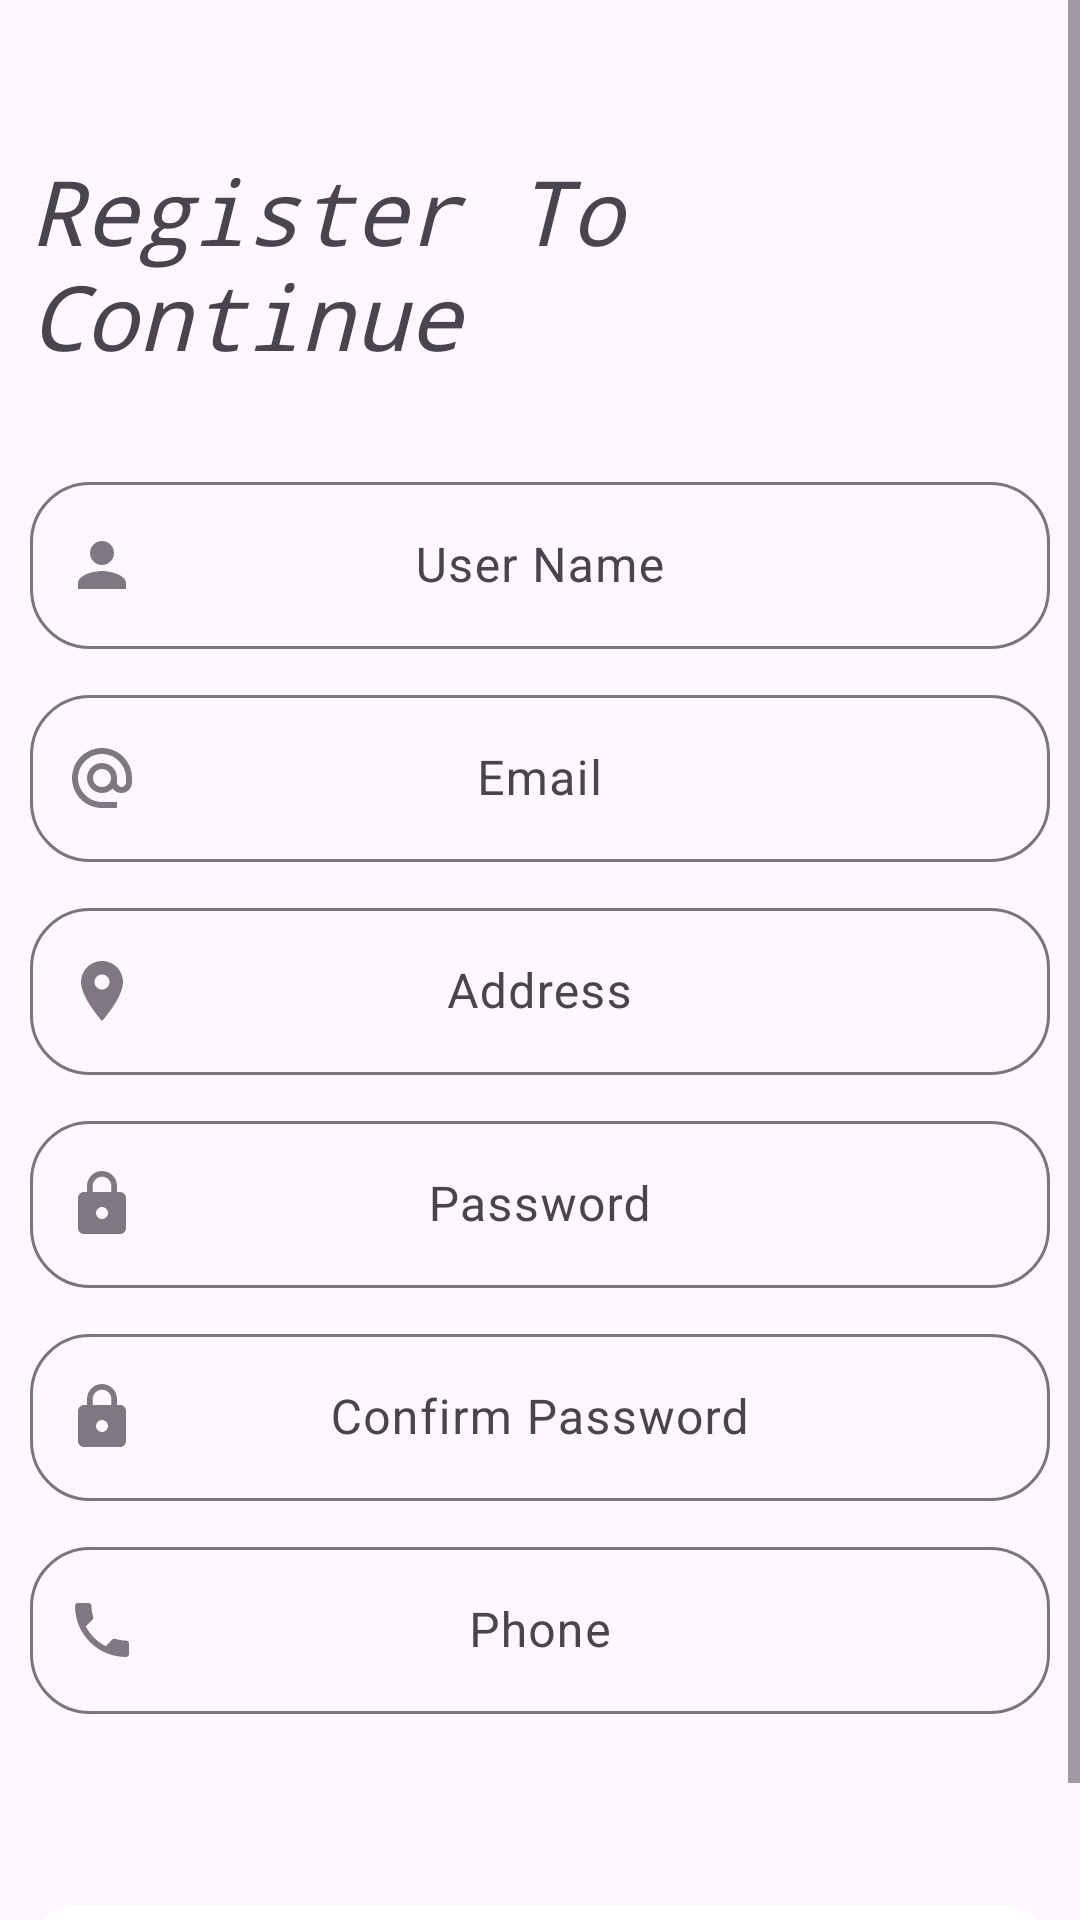

Android layout source for this screen:
<!-- AndroidManifest.xml: application theme Theme.ReportsApp -->
<!-- res/layout/activity_register.xml -->
<?xml version="1.0" encoding="utf-8"?>
<ScrollView
    xmlns:android="http://schemas.android.com/apk/res/android"
    xmlns:app="http://schemas.android.com/apk/res-auto"
    xmlns:tools="http://schemas.android.com/tools"
    android:layout_width="match_parent"
    android:layout_height="match_parent">
<LinearLayout
    android:id="@+id/main"
    android:orientation="vertical"
    android:layout_width="match_parent"
    android:layout_height="match_parent"
    tools:context=".RegisterActivity">
    <TextView
        android:id="@+id/register_to_continue_txt"
        android:layout_width="match_parent"
        android:layout_height="wrap_content"
        android:layout_marginHorizontal="10dp"
        android:layout_marginTop="50dp"
        android:layout_marginBottom="30dp"
        android:fontFamily="monospace"
        android:text="@string/register_to_continue"
        android:textSize="30sp"
        android:textStyle="italic" />
    <com.google.android.material.textfield.TextInputLayout
        style="@style/ThemeOverlay.Material3.TextInputEditText.OutlinedBox"
        android:layout_width="match_parent"
        android:layout_height="wrap_content"
        android:layout_marginHorizontal="10dp"
        app:boxCornerRadiusBottomEnd="20dp"
        app:boxCornerRadiusBottomStart="20dp"
        app:boxCornerRadiusTopEnd="20dp"
        app:boxCornerRadiusTopStart="20dp"
        app:counterMaxLength="30"
        app:counterOverflowTextColor="@color/red"
        app:startIconDrawable="@drawable/baseline_person_24">

        <com.google.android.material.textfield.TextInputEditText
            android:id="@+id/register_name_ed"
            android:layout_width="match_parent"
            android:layout_height="match_parent"
            android:layout_gravity="center"
            android:gravity="center"
            android:hint="@string/user_name"
            android:inputType="textPersonName"
            android:maxLength="30" />
    </com.google.android.material.textfield.TextInputLayout>
    <com.google.android.material.textfield.TextInputLayout
        style="@style/ThemeOverlay.Material3.TextInputEditText.OutlinedBox"
        android:layout_width="match_parent"
        android:layout_height="wrap_content"
        android:layout_marginHorizontal="10dp"
        app:boxCornerRadiusBottomEnd="20dp"
        app:boxCornerRadiusBottomStart="20dp"
        app:boxCornerRadiusTopEnd="20dp"
        app:boxCornerRadiusTopStart="20dp"
        app:counterMaxLength="30"
        app:counterOverflowTextColor="@color/red"
        android:layout_marginTop="10dp"
        app:startIconDrawable="@drawable/baseline_alternate_email_24">

        <com.google.android.material.textfield.TextInputEditText
            android:id="@+id/register_email_ed"
            android:layout_width="match_parent"
            android:layout_height="match_parent"
            android:layout_gravity="center"
            android:gravity="center"
            android:hint="@string/email"
            android:inputType="textEmailAddress"
            android:maxLength="30" />
    </com.google.android.material.textfield.TextInputLayout>
    <com.google.android.material.textfield.TextInputLayout
        style="@style/ThemeOverlay.Material3.TextInputEditText.OutlinedBox"
        android:layout_width="match_parent"
        android:layout_height="wrap_content"
        android:layout_marginHorizontal="10dp"
        app:boxCornerRadiusBottomEnd="20dp"
        app:boxCornerRadiusBottomStart="20dp"
        android:layout_marginTop="10dp"
        app:boxCornerRadiusTopEnd="20dp"
        app:boxCornerRadiusTopStart="20dp"
        app:counterMaxLength="30"
        app:counterOverflowTextColor="@color/red"
        app:startIconDrawable="@drawable/baseline_place_24">

        <com.google.android.material.textfield.TextInputEditText
            android:id="@+id/register_address_ed"
            android:layout_width="match_parent"
            android:layout_height="match_parent"
            android:layout_gravity="center"
            android:gravity="center"
            android:hint="@string/address"
            android:inputType="text|textPostalAddress"
            android:maxLength="30" />
    </com.google.android.material.textfield.TextInputLayout>
    <com.google.android.material.textfield.TextInputLayout
        style="@style/ThemeOverlay.Material3.TextInputEditText.OutlinedBox"
        android:layout_width="match_parent"
        android:layout_height="wrap_content"
        android:layout_marginHorizontal="10dp"
        app:boxCornerRadiusBottomEnd="20dp"
        app:boxCornerRadiusBottomStart="20dp"
        app:boxCornerRadiusTopEnd="20dp"
        android:layout_marginTop="10dp"
        app:boxCornerRadiusTopStart="20dp"
        app:counterMaxLength="30"
        app:counterOverflowTextColor="@color/red"
        app:startIconDrawable="@drawable/baseline_lock_24">

        <com.google.android.material.textfield.TextInputEditText
            android:id="@+id/register_password_ed"
            android:layout_width="match_parent"
            android:layout_height="match_parent"
            android:layout_gravity="center"
            android:gravity="center"
            android:hint="@string/password"
            android:inputType="textPassword"
            android:maxLength="30" />
    </com.google.android.material.textfield.TextInputLayout>
    <com.google.android.material.textfield.TextInputLayout
        style="@style/ThemeOverlay.Material3.TextInputEditText.OutlinedBox"
        android:layout_width="match_parent"
        android:layout_height="wrap_content"
        android:layout_marginTop="10dp"
        android:layout_marginHorizontal="10dp"
        app:boxCornerRadiusBottomEnd="20dp"
        app:boxCornerRadiusBottomStart="20dp"
        app:boxCornerRadiusTopEnd="20dp"
        app:boxCornerRadiusTopStart="20dp"
        app:counterMaxLength="30"
        app:counterOverflowTextColor="@color/red"
        app:startIconDrawable="@drawable/baseline_lock_24">

        <com.google.android.material.textfield.TextInputEditText
            android:id="@+id/register_confirm_password_ed"
            android:layout_width="match_parent"
            android:layout_height="match_parent"
            android:layout_gravity="center"
            android:gravity="center"
            android:hint="@string/confirm_password"
            android:inputType="textPassword"
            android:maxLength="30" />
    </com.google.android.material.textfield.TextInputLayout>
    <com.google.android.material.textfield.TextInputLayout
        style="@style/ThemeOverlay.Material3.TextInputEditText.OutlinedBox"
        android:layout_width="match_parent"
        android:layout_marginTop="10dp"
        android:layout_height="wrap_content"
        android:layout_marginHorizontal="10dp"
        app:boxCornerRadiusBottomEnd="20dp"
        app:boxCornerRadiusBottomStart="20dp"
        app:boxCornerRadiusTopEnd="20dp"
        app:boxCornerRadiusTopStart="20dp"
        app:counterMaxLength="30"
        android:layout_marginBottom="50dp"
        app:counterOverflowTextColor="@color/red"
        app:startIconDrawable="@drawable/baseline_phone_24">

        <com.google.android.material.textfield.TextInputEditText
            android:id="@+id/register_phone_ed"
            android:layout_width="match_parent"
            android:layout_height="match_parent"
            android:layout_gravity="center"
            android:gravity="center"
            android:hint="@string/phone"
            android:inputType="text|phone"
            android:maxLength="30" />
    </com.google.android.material.textfield.TextInputLayout>
    <com.google.android.material.button.MaterialButton
        android:id="@+id/register_btn"
        android:layout_width="match_parent"
        android:layout_height="wrap_content"
        android:layout_marginHorizontal="10dp"
        android:layout_marginVertical="10dp"
        android:backgroundTint="@color/white"
        android:text="@string/register"
        android:textColor="@color/blue"
        app:elevation="500dp"
        android:elevation="500dp"
        android:textSize="18sp"
        app:cornerRadius="15dp" />

</LinearLayout>
</ScrollView>
<!-- resources referenced by this layout -->
<resources>
  <color name="blue">#0165ff</color>
  <color name="red">#FF0000</color>
  <color name="white">#FFFFFFFF</color>
  <!-- drawable baseline_alternate_email_24 (drawable) -->
  <vector xmlns:android="http://schemas.android.com/apk/res/android" android:alpha="0.72" android:height="24dp" android:tint="#000000" android:viewportHeight="24" android:viewportWidth="24" android:width="24dp">
        
      <path android:fillColor="@android:color/white" android:pathData="M12,2C6.48,2 2,6.48 2,12s4.48,10 10,10h5v-2h-5c-4.34,0 -8,-3.66 -8,-8s3.66,-8 8,-8 8,3.66 8,8v1.43c0,0.79 -0.71,1.57 -1.5,1.57s-1.5,-0.78 -1.5,-1.57L17,12c0,-2.76 -2.24,-5 -5,-5s-5,2.24 -5,5 2.24,5 5,5c1.38,0 2.64,-0.56 3.54,-1.47 0.65,0.89 1.77,1.47 2.96,1.47 1.97,0 3.5,-1.6 3.5,-3.57L22,12c0,-5.52 -4.48,-10 -10,-10zM12,15c-1.66,0 -3,-1.34 -3,-3s1.34,-3 3,-3 3,1.34 3,3 -1.34,3 -3,3z"/>
      
  </vector>
  <!-- drawable baseline_lock_24 (drawable) -->
  <vector xmlns:android="http://schemas.android.com/apk/res/android" android:alpha="0.72" android:height="24dp" android:tint="#000000" android:viewportHeight="24" android:viewportWidth="24" android:width="24dp">
        
      <path android:fillColor="@android:color/white" android:pathData="M18,8h-1L17,6c0,-2.76 -2.24,-5 -5,-5S7,3.24 7,6v2L6,8c-1.1,0 -2,0.9 -2,2v10c0,1.1 0.9,2 2,2h12c1.1,0 2,-0.9 2,-2L20,10c0,-1.1 -0.9,-2 -2,-2zM12,17c-1.1,0 -2,-0.9 -2,-2s0.9,-2 2,-2 2,0.9 2,2 -0.9,2 -2,2zM15.1,8L8.9,8L8.9,6c0,-1.71 1.39,-3.1 3.1,-3.1 1.71,0 3.1,1.39 3.1,3.1v2z"/>
      
  </vector>
  <!-- drawable baseline_person_24 (drawable) -->
  <vector xmlns:android="http://schemas.android.com/apk/res/android" android:alpha="0.72" android:height="24dp" android:tint="#000000" android:viewportHeight="24" android:viewportWidth="24" android:width="24dp">
        
      <path android:fillColor="@android:color/white" android:pathData="M12,12c2.21,0 4,-1.79 4,-4s-1.79,-4 -4,-4 -4,1.79 -4,4 1.79,4 4,4zM12,14c-2.67,0 -8,1.34 -8,4v2h16v-2c0,-2.66 -5.33,-4 -8,-4z"/>
      
  </vector>
  <!-- drawable baseline_phone_24 (drawable) -->
  <vector xmlns:android="http://schemas.android.com/apk/res/android" android:alpha="0.72" android:height="24dp" android:tint="#000000" android:viewportHeight="24" android:viewportWidth="24" android:width="24dp">
        
      <path android:fillColor="@android:color/white" android:pathData="M6.62,10.79c1.44,2.83 3.76,5.14 6.59,6.59l2.2,-2.2c0.27,-0.27 0.67,-0.36 1.02,-0.24 1.12,0.37 2.33,0.57 3.57,0.57 0.55,0 1,0.45 1,1V20c0,0.55 -0.45,1 -1,1 -9.39,0 -17,-7.61 -17,-17 0,-0.55 0.45,-1 1,-1h3.5c0.55,0 1,0.45 1,1 0,1.25 0.2,2.45 0.57,3.57 0.11,0.35 0.03,0.74 -0.25,1.02l-2.2,2.2z"/>
      
  </vector>
  <!-- drawable baseline_place_24 (drawable) -->
  <vector xmlns:android="http://schemas.android.com/apk/res/android" android:alpha="0.72" android:height="24dp" android:tint="#000000" android:viewportHeight="24" android:viewportWidth="24" android:width="24dp">
        
      <path android:fillColor="@android:color/white" android:pathData="M12,2C8.13,2 5,5.13 5,9c0,5.25 7,13 7,13s7,-7.75 7,-13c0,-3.87 -3.13,-7 -7,-7zM12,11.5c-1.38,0 -2.5,-1.12 -2.5,-2.5s1.12,-2.5 2.5,-2.5 2.5,1.12 2.5,2.5 -1.12,2.5 -2.5,2.5z"/>
      
  </vector>
  <string name="address">Address</string>
  <string name="confirm_password">Confirm Password</string>
  <string name="email">Email</string>
  <string name="password">Password</string>
  <string name="phone">Phone</string>
  <string name="register">Register</string>
  <string name="register_to_continue">Register To Continue</string>
  <string name="user_name">User Name</string>
  <style name="Theme.ReportsApp" parent="Base.Theme.ReportsApp" />
  <style name="Base.Theme.ReportsApp" parent="Theme.Material3.DayNight.NoActionBar">
          
          
      </style>
</resources>
